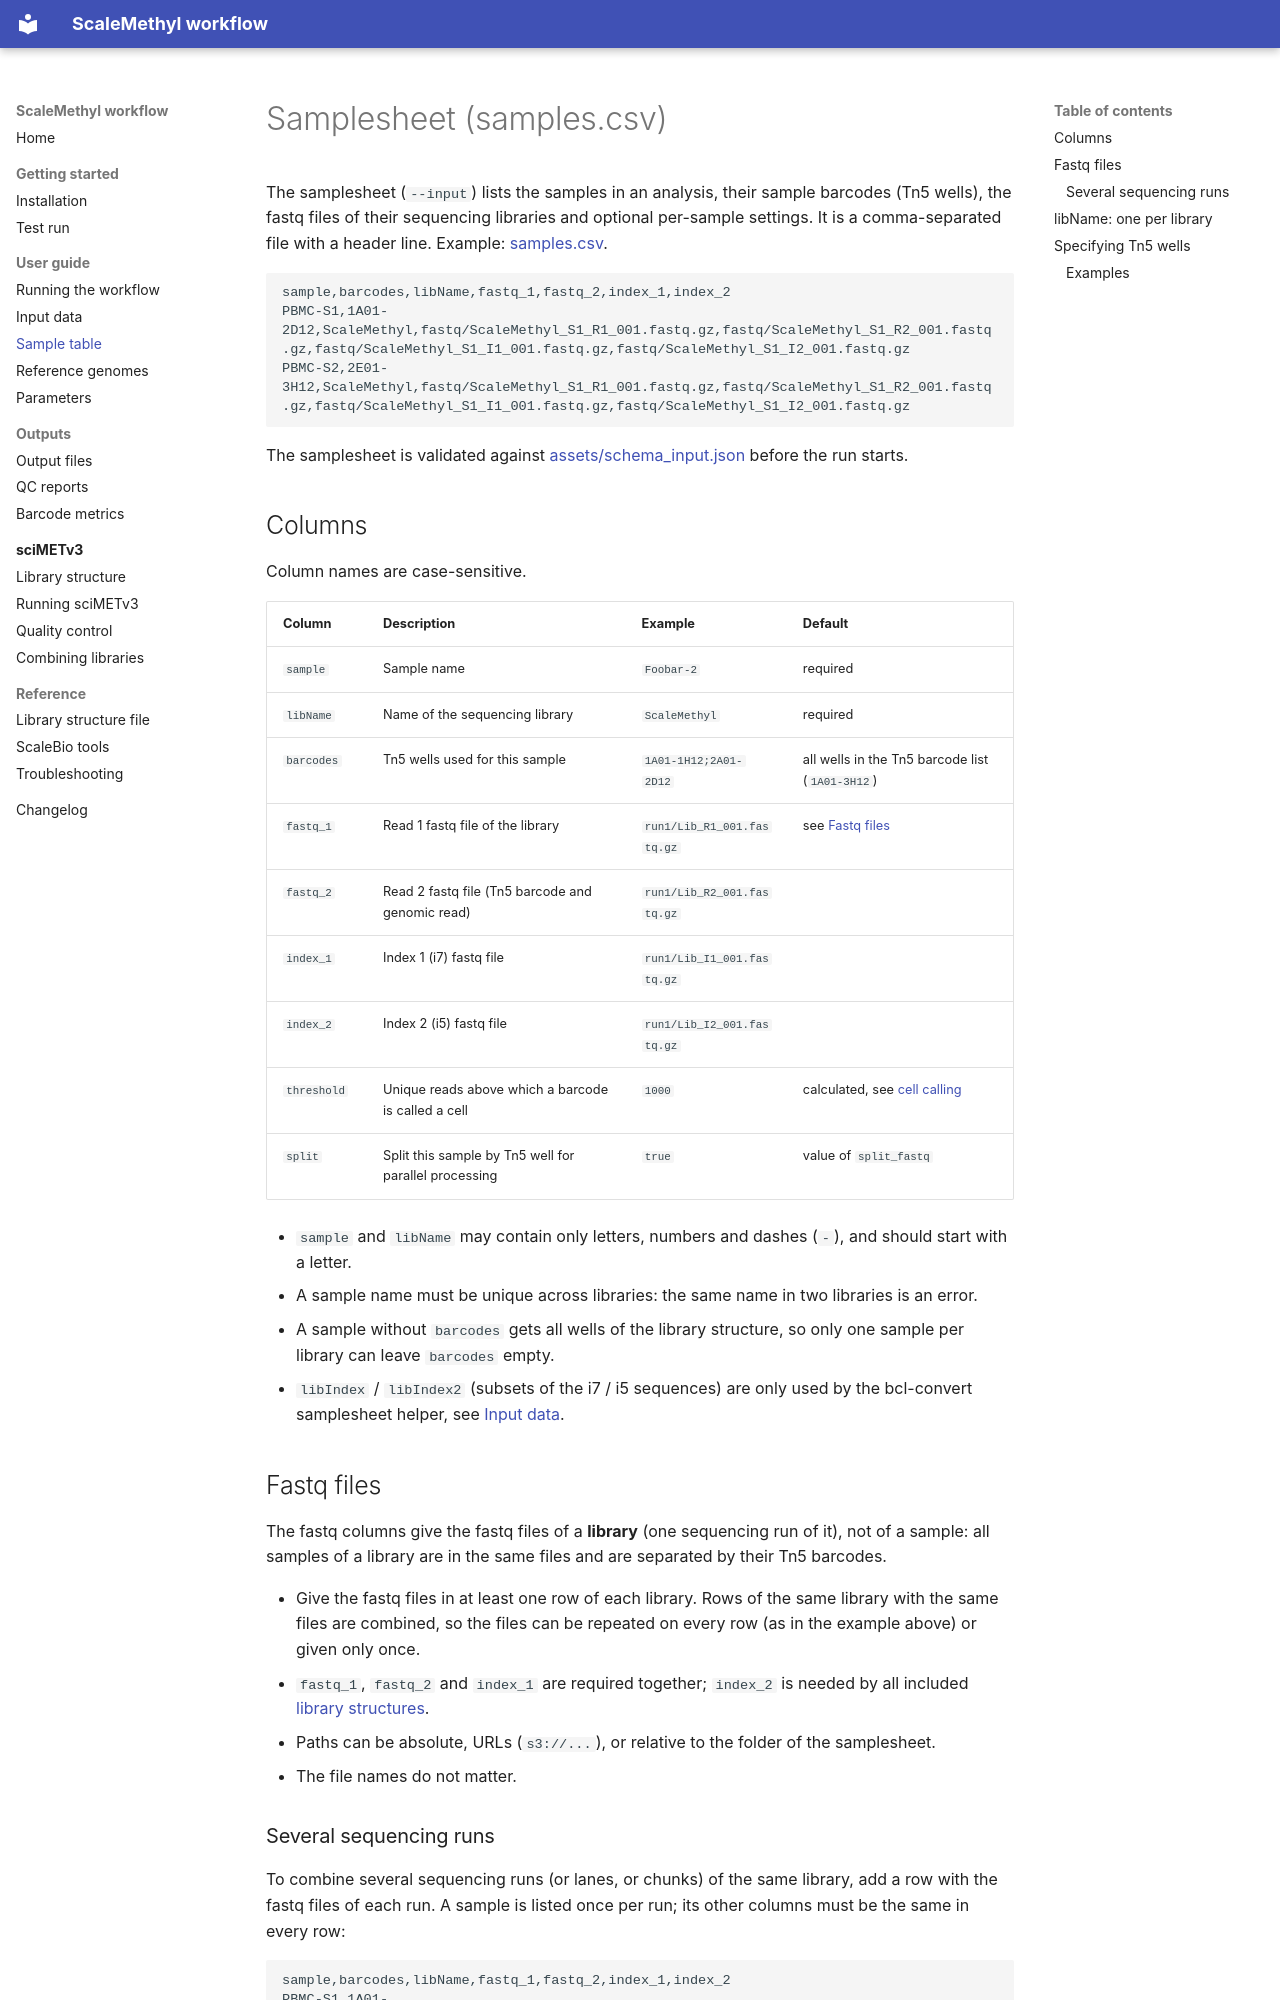

repository: VIBTOBIlab/ScaleMethylTOBI · page: user-guide/samples-csv/index.html · generator: mkdocs

# Samplesheet (samples.csv)

The samplesheet (`--input`) lists the samples in an analysis, their sample barcodes (Tn5 wells), the fastq files of their sequencing libraries and optional per-sample settings. It is a comma-separated file with a header line. Example: [samples.csv](../examples/samples.csv).

```csv
sample,barcodes,libName,fastq_1,fastq_2,index_1,index_2
PBMC-S1,1A01-2D12,ScaleMethyl,fastq/ScaleMethyl_S1_R1_001.fastq.gz,fastq/ScaleMethyl_S1_R2_001.fastq.gz,fastq/ScaleMethyl_S1_I1_001.fastq.gz,fastq/ScaleMethyl_S1_I2_001.fastq.gz
PBMC-S2,2E01-3H12,ScaleMethyl,fastq/ScaleMethyl_S1_R1_001.fastq.gz,fastq/ScaleMethyl_S1_R2_001.fastq.gz,fastq/ScaleMethyl_S1_I1_001.fastq.gz,fastq/ScaleMethyl_S1_I2_001.fastq.gz
```

The samplesheet is validated against [assets/schema_input.json](https://github.com/VIBTOBIlab/ScaleMethylTOBI/blob/main/assets/schema_input.json) before the run starts.

## Columns

Column names are case-sensitive.

| Column      | Description                                                                 | Example                  | Default                                                    |
| ----------- | --------------------------------------------------------------------------- | ------------------------ | ---------------------------------------------------------- |
| `sample`    | Sample name                                                                 | `Foobar-2`               | required                                                   |
| `libName`   | Name of the sequencing library                                              | `ScaleMethyl`            | required                                                   |
| `barcodes`  | Tn5 wells used for this sample                                              | `1A01-1H12;2A01-2D12`    | all wells in the Tn5 barcode list (`1A01-3H12`)            |
| `fastq_1`   | Read 1 fastq file of the library                                            | `run1/Lib_R1_001.fastq.gz` | see [Fastq files](#fastq-files)                          |
| `fastq_2`   | Read 2 fastq file (Tn5 barcode and genomic read)                            | `run1/Lib_R2_001.fastq.gz` |                                                          |
| `index_1`   | Index 1 (i7) fastq file                                                     | `run1/Lib_I1_001.fastq.gz` |                                                          |
| `index_2`   | Index 2 (i5) fastq file                                                     | `run1/Lib_I2_001.fastq.gz` |                                                          |
| `threshold` | Unique reads above which a barcode is called a cell                         | `1000`                   | calculated, see [cell calling](parameters.md#cell-calling) |
| `split`     | Split this sample by Tn5 well for parallel processing                       | `true`                   | value of `split_fastq`                                     |

- `sample` and `libName` may contain only letters, numbers and dashes (`-`), and should start with a letter.
- A sample name must be unique across libraries: the same name in two libraries is an error.
- A sample without `barcodes` gets all wells of the library structure, so only one sample per library can leave `barcodes` empty.
- `libIndex` / `libIndex2` (subsets of the i7 / i5 sequences) are only used by the bcl-convert samplesheet helper, see [Input data](input-data.md#generating-fastq-files).

## Fastq files

The fastq columns give the fastq files of a **library** (one sequencing run of it), not of a sample: all samples of a library are in the same files and are separated by their Tn5 barcodes.

- Give the fastq files in at least one row of each library. Rows of the same library with the same files are combined, so the files can be repeated on every row (as in the example above) or given only once.
- `fastq_1`, `fastq_2` and `index_1` are required together; `index_2` is needed by all included [library structures](../reference/library-structure.md).
- Paths can be absolute, URLs (`s3://...`), or relative to the folder of the samplesheet.
- The file names do not matter.
